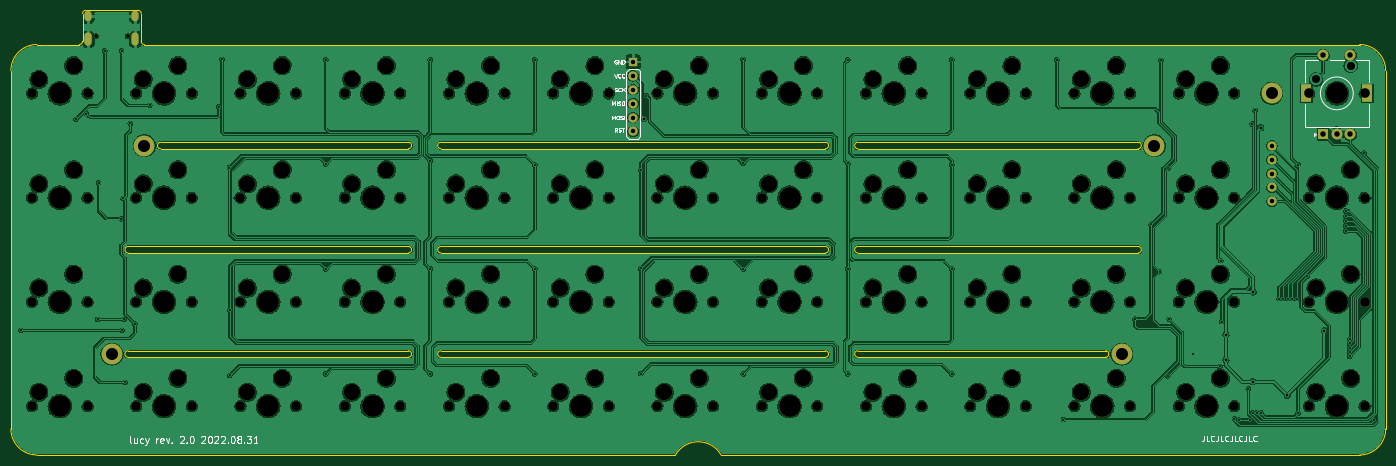
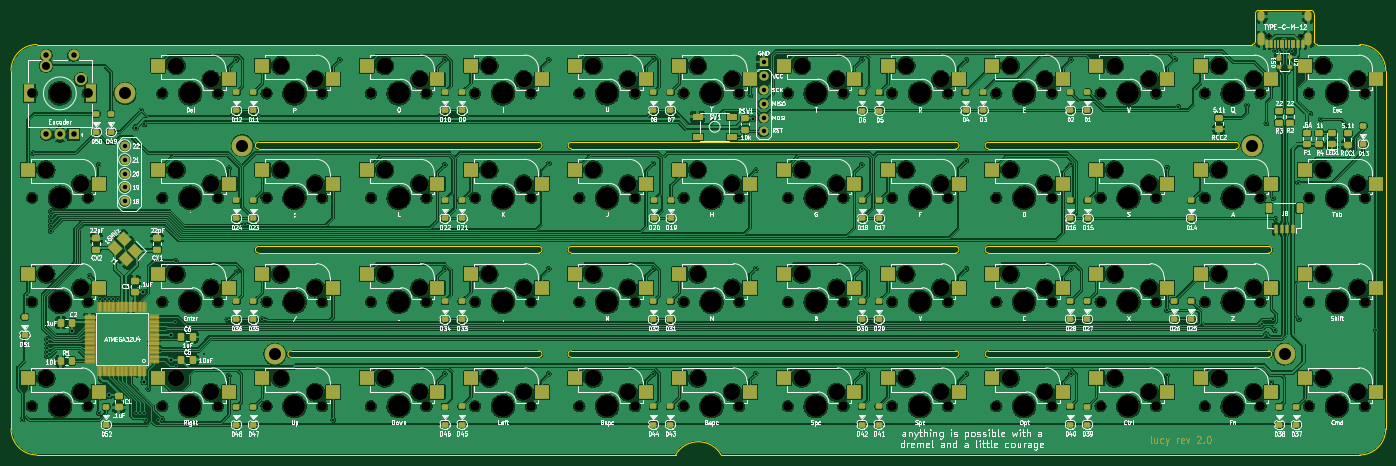
Circuit board: 9 layer files. Board 251.2 x 81.3 mm.
- bottom_copper: pcb-B_Cu.gbl (1367250 bytes)
- bottom_mask: pcb-B_Mask.gbs (22454 bytes)
- bottom_silk: pcb-B_Silkscreen.gbo (222643 bytes)
- outline: pcb-Edge_Cuts.gm1 (3947 bytes)
- top_copper: pcb-F_Cu.gtl (990348 bytes)
- top_mask: pcb-F_Mask.gts (9083 bytes)
- top_silk: pcb-F_Silkscreen.gto (24899 bytes)
- drill: pcb-NPTH.drl (4789 bytes)
- drill: pcb-PTH.drl (3044 bytes)

=== bottom_copper: pcb-B_Cu.gbl (1367250 bytes, source omitted) ===
=== bottom_mask: pcb-B_Mask.gbs (22454 bytes, source omitted) ===
=== bottom_silk: pcb-B_Silkscreen.gbo (222643 bytes, source omitted) ===
=== outline: pcb-Edge_Cuts.gm1 ===
G04 #@! TF.GenerationSoftware,KiCad,Pcbnew,(6.0.5-0)*
G04 #@! TF.CreationDate,2022-09-01T08:31:32-05:00*
G04 #@! TF.ProjectId,pcb,7063622e-6b69-4636-9164-5f7063625858,rev?*
G04 #@! TF.SameCoordinates,Original*
G04 #@! TF.FileFunction,Profile,NP*
%FSLAX46Y46*%
G04 Gerber Fmt 4.6, Leading zero omitted, Abs format (unit mm)*
G04 Created by KiCad (PCBNEW (6.0.5-0)) date 2022-09-01 08:31:32*
%MOMM*%
%LPD*%
G01*
G04 APERTURE LIST*
G04 #@! TA.AperFunction,Profile*
%ADD10C,0.050000*%
G04 #@! TD*
G04 APERTURE END LIST*
D10*
X91057416Y-43668942D02*
X91057416Y-38608805D01*
X329182645Y-49026759D02*
G75*
G03*
X324420112Y-44264255I-4762545J-41D01*
G01*
X150588667Y-81173661D02*
X99391798Y-81173661D01*
X226788731Y-82364339D02*
G75*
G03*
X226788731Y-81173661I69J595339D01*
G01*
X226788731Y-100223677D02*
X156541895Y-100223677D01*
X156541846Y-62123687D02*
X226788731Y-62123603D01*
X232741959Y-62123687D02*
X283938722Y-62123645D01*
X232741959Y-100223719D02*
X277985717Y-100223675D01*
X324420112Y-119273716D02*
G75*
G03*
X329182616Y-114511189I-12J4762516D01*
G01*
X199404383Y-119273693D02*
X82723034Y-119273693D01*
X283938795Y-82364165D02*
G75*
G03*
X283938795Y-81173635I5J595265D01*
G01*
X82723034Y-44264260D02*
G75*
G03*
X77960530Y-49026759I-4J-4762500D01*
G01*
X329182616Y-49026759D02*
X329182616Y-114511189D01*
X156541846Y-62123687D02*
G75*
G03*
X156541846Y-63314313I-46J-595313D01*
G01*
X232741910Y-81173671D02*
G75*
G03*
X232741910Y-82364329I-10J-595329D01*
G01*
X283938795Y-82364261D02*
X232741910Y-82364329D01*
X105344913Y-62123603D02*
X150588667Y-62123645D01*
X77960507Y-114511189D02*
G75*
G03*
X82723034Y-119273693I4762493J-11D01*
G01*
X232741910Y-81173703D02*
X283938795Y-81173635D01*
X105344913Y-63314229D02*
X150588667Y-63314271D01*
X283938722Y-63314271D02*
X232741959Y-63314313D01*
X226788731Y-63314229D02*
X156541846Y-63314313D01*
X207738763Y-119273693D02*
X324420112Y-119273693D01*
X101773130Y-43668958D02*
G75*
G03*
X102368363Y-44264270I595270J-42D01*
G01*
X156541895Y-100223697D02*
G75*
G03*
X156541895Y-101414303I-95J-595303D01*
G01*
X324420112Y-44264255D02*
X102368363Y-44264270D01*
X150588667Y-63314355D02*
G75*
G03*
X150588667Y-62123645I33J595355D01*
G01*
X150588667Y-101414165D02*
G75*
G03*
X150588667Y-100223635I33J595265D01*
G01*
X91652729Y-38013494D02*
X101177738Y-38013494D01*
X150588667Y-100223635D02*
X99391794Y-100223677D01*
X232741959Y-100223655D02*
G75*
G03*
X232741959Y-101414345I-59J-595345D01*
G01*
X99391798Y-82364287D02*
X150588667Y-82364287D01*
X156541895Y-81173713D02*
G75*
G03*
X156541895Y-82364287I-95J-595287D01*
G01*
X207738763Y-119273693D02*
G75*
G03*
X199404383Y-119273693I-4167190J-2381252D01*
G01*
X277985717Y-101414301D02*
X232741959Y-101414345D01*
X105344913Y-62123571D02*
G75*
G03*
X105344913Y-63314229I-13J-595329D01*
G01*
X283938722Y-63314355D02*
G75*
G03*
X283938722Y-62123645I78J595355D01*
G01*
X77960530Y-114511189D02*
X77960530Y-49026759D01*
X101773050Y-38608806D02*
X101773050Y-43668958D01*
X101773006Y-38608806D02*
G75*
G03*
X101177738Y-38013494I-595306J6D01*
G01*
X277985717Y-101414325D02*
G75*
G03*
X277985717Y-100223675I-17J595325D01*
G01*
X226788731Y-82364287D02*
X156541895Y-82364287D01*
X99391794Y-101414303D02*
X150588667Y-101414261D01*
X156541895Y-101414303D02*
X226788731Y-101414303D01*
X150588667Y-82364339D02*
G75*
G03*
X150588667Y-81173661I33J595339D01*
G01*
X226788731Y-101414323D02*
G75*
G03*
X226788731Y-100223677I69J595323D01*
G01*
X91652728Y-38013516D02*
G75*
G03*
X91057416Y-38608806I-28J-595284D01*
G01*
X99391794Y-100223697D02*
G75*
G03*
X99391794Y-101414303I6J-595303D01*
G01*
X90462104Y-44264216D02*
G75*
G03*
X91057416Y-43668943I-4J595316D01*
G01*
X232741959Y-62123687D02*
G75*
G03*
X232741959Y-63314313I-59J-595313D01*
G01*
X226788731Y-63314197D02*
G75*
G03*
X226788731Y-62123603I69J595297D01*
G01*
X82723034Y-44264255D02*
X90462104Y-44264255D01*
X99391798Y-81173713D02*
G75*
G03*
X99391798Y-82364287I2J-595287D01*
G01*
X156541895Y-81173661D02*
X226788731Y-81173661D01*
M02*

=== top_copper: pcb-F_Cu.gtl (990348 bytes, source omitted) ===
=== top_mask: pcb-F_Mask.gts (9083 bytes, source omitted) ===
=== top_silk: pcb-F_Silkscreen.gto (24899 bytes, source omitted) ===
=== drill: pcb-NPTH.drl ===
M48
; DRILL file {KiCad (6.0.5-0)} date Thursday, September 01, 2022 at 08:31:33 AM
; FORMAT={-:-/ absolute / inch / decimal}
; #@! TF.CreationDate,2022-09-01T08:31:33-05:00
; #@! TF.GenerationSoftware,Kicad,Pcbnew,(6.0.5-0)
; #@! TF.FileFunction,NonPlated,1,2,NPTH
FMAT,2
INCH
; #@! TA.AperFunction,NonPlated,NPTH,ComponentDrill
T1C0.0256
; #@! TA.AperFunction,NonPlated,NPTH,ComponentDrill
T2C0.0689
; #@! TA.AperFunction,NonPlated,NPTH,ComponentDrill
T3C0.1181
; #@! TA.AperFunction,NonPlated,NPTH,ComponentDrill
T4C0.1570
%
G90
G05
T1
X3.6821Y-1.6837
X3.9097Y-1.6837
T2
X3.2209Y-2.0943
X3.2209Y-2.8442
X3.2209Y-3.5942
X3.2209Y-4.3442
X3.6209Y-2.0943
X3.6209Y-2.8442
X3.6209Y-3.5942
X3.6209Y-4.3442
X3.9709Y-2.0943
X3.9709Y-2.8442
X3.9709Y-3.5942
X3.9709Y-4.3442
X4.3709Y-2.0943
X4.3709Y-2.8442
X4.3709Y-3.5942
X4.3709Y-4.3442
X4.7209Y-2.0943
X4.7209Y-2.8442
X4.7209Y-3.5942
X4.7209Y-4.3442
X5.1209Y-2.0943
X5.1209Y-2.8442
X5.1209Y-3.5942
X5.1209Y-4.3442
X5.4709Y-2.0943
X5.4709Y-3.5942
X5.4709Y-4.3442
X5.4711Y-2.8442
X5.8709Y-2.0943
X5.8709Y-3.5942
X5.8709Y-4.3442
X5.8711Y-2.8442
X6.2209Y-2.0943
X6.2209Y-2.8442
X6.2209Y-3.5942
X6.2209Y-4.3442
X6.6209Y-2.0943
X6.6209Y-2.8442
X6.6209Y-3.5942
X6.6209Y-4.3442
X6.9709Y-2.0943
X6.9709Y-2.8442
X6.9709Y-3.5942
X6.9709Y-4.3442
X7.3709Y-2.0943
X7.3709Y-2.8442
X7.3709Y-3.5942
X7.3709Y-4.3442
X7.7209Y-2.0943
X7.7209Y-2.8442
X7.7209Y-3.5942
X7.7209Y-4.3442
X8.1209Y-2.0943
X8.1209Y-2.8442
X8.1209Y-3.5942
X8.1209Y-4.3442
X8.4709Y-2.0943
X8.4709Y-2.8442
X8.4709Y-3.5942
X8.4709Y-4.3442
X8.8709Y-2.0943
X8.8709Y-2.8442
X8.8709Y-3.5942
X8.8709Y-4.3442
X9.2209Y-2.0943
X9.2209Y-2.8442
X9.2209Y-3.5942
X9.2209Y-4.3442
X9.6209Y-2.0943
X9.6209Y-2.8442
X9.6209Y-3.5942
X9.6209Y-4.3442
X9.9709Y-2.0943
X9.9709Y-2.8442
X9.9709Y-3.5942
X9.9709Y-4.3442
X10.3709Y-2.0943
X10.3709Y-2.8442
X10.3709Y-3.5942
X10.3709Y-4.3442
X10.7209Y-2.0943
X10.7209Y-2.8442
X10.7209Y-3.5942
X10.7209Y-4.3442
X11.1209Y-2.0943
X11.1209Y-2.8442
X11.1209Y-3.5942
X11.1209Y-4.3442
X11.4709Y-2.0943
X11.4709Y-2.8442
X11.4709Y-3.5942
X11.4709Y-4.3442
X11.8709Y-2.0943
X11.8709Y-2.8442
X11.8709Y-3.5942
X11.8709Y-4.3442
X12.4084Y-2.0943
X12.4084Y-2.8443
X12.4084Y-3.5943
X12.4084Y-4.3443
X12.8084Y-2.0943
X12.8084Y-2.8443
X12.8084Y-3.5943
X12.8084Y-4.3443
T3
X3.2709Y-1.9942
X3.2709Y-2.7443
X3.2709Y-3.4943
X3.2709Y-4.2443
X3.5209Y-1.8942
X3.5209Y-2.6442
X3.5209Y-3.3942
X3.5209Y-4.1442
X4.0209Y-1.9942
X4.0209Y-2.7443
X4.0209Y-3.4943
X4.0209Y-4.2443
X4.2709Y-1.8942
X4.2709Y-2.6442
X4.2709Y-3.3942
X4.2709Y-4.1442
X4.7709Y-1.9942
X4.7709Y-2.7443
X4.7709Y-3.4943
X4.7709Y-4.2443
X5.0209Y-1.8942
X5.0209Y-2.6442
X5.0209Y-3.3942
X5.0209Y-4.1442
X5.5209Y-1.9942
X5.5209Y-3.4943
X5.5209Y-4.2443
X5.5211Y-2.7443
X5.7709Y-1.8942
X5.7709Y-3.3942
X5.7709Y-4.1442
X5.7711Y-2.6442
X6.2709Y-1.9942
X6.2709Y-2.7443
X6.2709Y-3.4943
X6.2709Y-4.2443
X6.5209Y-1.8942
X6.5209Y-2.6442
X6.5209Y-3.3942
X6.5209Y-4.1442
X7.0209Y-1.9942
X7.0209Y-2.7443
X7.0209Y-3.4943
X7.0209Y-4.2443
X7.2709Y-1.8942
X7.2709Y-2.6442
X7.2709Y-3.3942
X7.2709Y-4.1442
X7.7709Y-1.9942
X7.7709Y-2.7443
X7.7709Y-3.4943
X7.7709Y-4.2443
X8.0209Y-1.8942
X8.0209Y-2.6442
X8.0209Y-3.3942
X8.0209Y-4.1442
X8.5209Y-1.9942
X8.5209Y-2.7443
X8.5209Y-3.4943
X8.5209Y-4.2443
X8.7709Y-1.8942
X8.7709Y-2.6442
X8.7709Y-3.3942
X8.7709Y-4.1442
X9.2709Y-1.9942
X9.2709Y-2.7443
X9.2709Y-3.4943
X9.2709Y-4.2443
X9.5209Y-1.8942
X9.5209Y-2.6442
X9.5209Y-3.3942
X9.5209Y-4.1442
X10.0209Y-1.9942
X10.0209Y-2.7443
X10.0209Y-3.4943
X10.0209Y-4.2443
X10.2709Y-1.8942
X10.2709Y-2.6442
X10.2709Y-3.3942
X10.2709Y-4.1442
X10.7709Y-1.9942
X10.7709Y-2.7443
X10.7709Y-3.4943
X10.7709Y-4.2443
X11.0209Y-1.8942
X11.0209Y-2.6442
X11.0209Y-3.3942
X11.0209Y-4.1442
X11.5209Y-1.9942
X11.5209Y-2.7443
X11.5209Y-3.4943
X11.5209Y-4.2443
X11.7709Y-1.8942
X11.7709Y-2.6442
X11.7709Y-3.3942
X11.7709Y-4.1442
X12.4584Y-2.7443
X12.4584Y-3.4943
X12.4584Y-4.2443
X12.7084Y-2.6443
X12.7084Y-3.3943
X12.7084Y-4.1443
T4
X3.4209Y-2.0943
X3.4209Y-2.8442
X3.4209Y-3.5942
X3.4209Y-4.3442
X4.1709Y-2.0943
X4.1709Y-2.8442
X4.1709Y-3.5942
X4.1709Y-4.3442
X4.9209Y-2.0943
X4.9209Y-2.8442
X4.9209Y-3.5942
X4.9209Y-4.3442
X5.6709Y-2.0943
X5.6709Y-3.5942
X5.6709Y-4.3442
X5.6711Y-2.8442
X6.4209Y-2.0943
X6.4209Y-2.8442
X6.4209Y-3.5942
X6.4209Y-4.3442
X7.1709Y-2.0943
X7.1709Y-2.8442
X7.1709Y-3.5942
X7.1709Y-4.3442
X7.9209Y-2.0943
X7.9209Y-2.8442
X7.9209Y-3.5942
X7.9209Y-4.3442
X8.6709Y-2.0943
X8.6709Y-2.8442
X8.6709Y-3.5942
X8.6709Y-4.3442
X9.4209Y-2.0943
X9.4209Y-2.8442
X9.4209Y-3.5942
X9.4209Y-4.3442
X10.1709Y-2.0943
X10.1709Y-2.8442
X10.1709Y-3.5942
X10.1709Y-4.3442
X10.9209Y-2.0943
X10.9209Y-2.8442
X10.9209Y-3.5942
X10.9209Y-4.3442
X11.6709Y-2.0943
X11.6709Y-2.8442
X11.6709Y-3.5942
X11.6709Y-4.3442
X12.6084Y-2.0943
X12.6084Y-2.8443
X12.6084Y-3.5943
X12.6084Y-4.3443
T0
M30

=== drill: pcb-PTH.drl ===
M48
; DRILL file {KiCad (6.0.5-0)} date Thursday, September 01, 2022 at 08:31:33 AM
; FORMAT={-:-/ absolute / inch / decimal}
; #@! TF.CreationDate,2022-09-01T08:31:33-05:00
; #@! TF.GenerationSoftware,Kicad,Pcbnew,(6.0.5-0)
; #@! TF.FileFunction,Plated,1,2,PTH
FMAT,2
INCH
; #@! TA.AperFunction,Plated,PTH,ViaDrill
T1C0.0138
; #@! TA.AperFunction,Plated,PTH,ViaDrill
T2C0.0197
; #@! TA.AperFunction,Plated,PTH,ComponentDrill
T3C0.0236
; #@! TA.AperFunction,Plated,PTH,ComponentDrill
T4C0.0320
; #@! TA.AperFunction,Plated,PTH,ComponentDrill
T5C0.0394
; #@! TA.AperFunction,Plated,PTH,ComponentDrill
T6C0.0579
; #@! TA.AperFunction,Plated,PTH,ComponentDrill
T7C0.0591
; #@! TA.AperFunction,Plated,PTH,ComponentDrill
T8C0.0866
%
G90
G05
T1
X3.1419Y-3.7996
X3.535Y-2.2813
X3.6116Y-2.2399
X3.6925Y-3.7202
X3.7004Y-2.736
X3.7459Y-1.7878
X3.8618Y-2.9958
X3.8658Y-1.7872
X3.8691Y-3.799
X3.8776Y-2.8502
X3.8815Y-3.7202
X3.8933Y-4.173
X3.9287Y-2.3108
X3.9602Y-3.7517
X4.0685Y-2.1809
X4.5634Y-2.1917
X4.5862Y-1.8487
X4.6419Y-2.6276
X4.6433Y-3.6553
X4.6433Y-4.1238
X5.3343Y-1.8526
X5.3343Y-2.6021
X5.3343Y-3.3565
X5.3343Y-4.1125
X6.0862Y-1.8526
X6.0862Y-2.5785
X6.0862Y-3.3565
X6.0862Y-4.1125
X6.8382Y-1.8526
X6.8382Y-2.608
X6.8382Y-3.3565
X6.8382Y-4.1125
X7.602Y-3.3541
X7.602Y-4.11
X7.6024Y-2.6458
X7.6413Y-2.11
X8.3382Y-1.8487
X8.3382Y-2.5982
X8.3382Y-3.3565
X8.3382Y-4.1125
X9.0902Y-1.8526
X9.0902Y-2.5982
X9.0902Y-3.3565
X9.0902Y-4.1125
X9.8382Y-1.8526
X9.8382Y-2.608
X9.8382Y-3.3565
X9.8382Y-4.1125
X10.5941Y-1.8526
X10.6413Y-4.4407
X11.1561Y-3.7192
X11.2734Y-3.0368
X11.3333Y-3.3767
X11.3422Y-1.8565
X11.3923Y-2.6326
X11.3933Y-4.1257
X11.4032Y-3.7202
X11.5744Y-3.9683
X11.7693Y-4.0588
X11.7739Y-3.2976
X11.7791Y-3.736
X11.8717Y-4.4368
X11.9051Y-4.4446
X11.9721Y-4.2202
X11.9858Y-4.4446
X11.9996Y-2.3147
X12.002Y-4.3935
X12.0218Y-2.2168
X12.0327Y-4.3935
X12.0634Y-4.3935
X12.1933Y-3.5706
X12.224Y-3.5706
X12.2555Y-3.5706
X12.287Y-3.5706
X12.3185Y-3.5706
X12.3303Y-2.608
X12.3303Y-4.3935
X12.3953Y-3.4072
X12.6728Y-2.9407
X12.6728Y-2.9761
X12.6728Y-3.0116
X12.6728Y-3.047
X12.6728Y-3.0824
X12.7004Y-3.862
X12.7004Y-3.8935
X12.7004Y-3.925
X12.7004Y-3.9565
X12.7004Y-3.9871
X12.8067Y-2.5234
X12.8776Y-4.4407
T2
X7.6217Y-2.2754
X11.8106Y-3.8305
X11.8106Y-4.0116
X12.0036Y-4.1691
X12.0075Y-3.5234
X12.0626Y-2.3403
X12.2516Y-4.2675
X12.5193Y-3.8009
T4
X7.5459Y-1.8679
X7.5459Y-1.9679
X7.5459Y-2.0679
X7.5459Y-2.1679
X7.5459Y-2.2679
X7.5459Y-2.3679
X12.1413Y-2.471
X12.1413Y-2.571
X12.1413Y-2.671
X12.1413Y-2.771
X12.1413Y-2.871
T5
X12.5099Y-1.8187
X12.5099Y-2.3895
X12.6084Y-2.3895
X12.7068Y-1.8187
X12.7068Y-2.3895
T6
X12.4584Y-1.9942
X12.7084Y-1.8942
T8
X3.7959Y-3.9693
X4.0303Y-2.4693
X11.0615Y-3.9693
X11.2959Y-2.4693
X12.1396Y-2.0943
T3
G00X3.6266Y-1.5282
M15
G01X3.6266Y-1.5518
M16
G05
G00X3.6266Y-1.6837
M15
G01X3.6266Y-1.727
M16
G05
G00X3.9652Y-1.5282
M15
G01X3.9652Y-1.5518
M16
G05
G00X3.9652Y-1.6837
M15
G01X3.9652Y-1.727
M16
G05
T7
G00X12.3879Y-2.1198
M15
G01X12.3879Y-2.0687
M16
G05
G00X12.8288Y-2.1198
M15
G01X12.8288Y-2.0687
M16
G05
T0
M30

